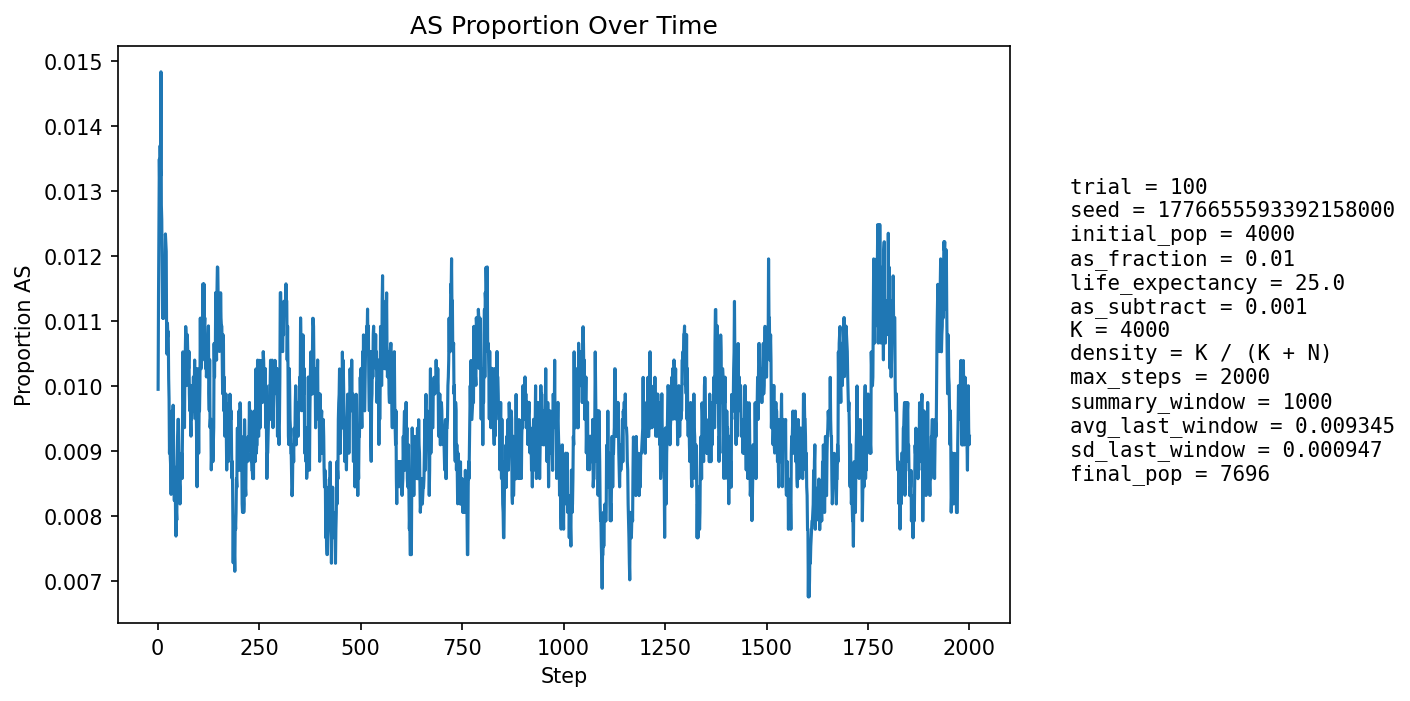

The file beside this chart, header and first rows:
step, population_size, births, newborn_AA, newborn_AS, newborn_SS, prop_newborn_AA, prop_newborn_AS, prop_newborn_SS, prop_repro_AA, prop_repro_AS, prop_AS_population
1, 4322, 1036, 1027, 9, 0, 0.9913, 0.008687, 0.0, 0.9918, 0.008209, 0.009949
2, 4476, 997, 984, 13, 0, 0.987, 0.01304, 0.0, 0.9908, 0.009161, 0.01139
3, 4617, 981, 970, 11, 0, 0.9888, 0.01121, 0.0, 0.9894, 0.01058, 0.01235
4, 4744, 971, 957, 14, 0, 0.9856, 0.01442, 0.0, 0.9871, 0.01291, 0.01349
5, 4926, 1033, 1024, 9, 0, 0.9913, 0.008712, 0.0, 0.9867, 0.01328, 0.01299
6, 5110, 1072, 1057, 15, 0, 0.986, 0.01399, 0.0, 0.9858, 0.01421, 0.0137
7, 5290, 1101, 1089, 12, 0, 0.9891, 0.0109, 0.0, 0.9856, 0.01436, 0.01323
8, 5460, 1119, 1096, 23, 0, 0.9794, 0.02055, 0.0, 0.9858, 0.01423, 0.01484
9, 5634, 1148, 1139, 9, 0, 0.9922, 0.00784, 0.0, 0.9867, 0.01326, 0.01278
10, 5812, 1177, 1165, 12, 0, 0.9898, 0.0102, 0.0, 0.9869, 0.01305, 0.01256
11, 5987, 1205, 1194, 11, 0, 0.9909, 0.009129, 0.0, 0.9875, 0.01252, 0.01186
12, 6156, 1228, 1218, 10, 0, 0.9919, 0.008143, 0.0, 0.9866, 0.01337, 0.01105
13, 6299, 1230, 1212, 18, 0, 0.9854, 0.01463, 0.0, 0.9875, 0.01249, 0.01191
14, 6432, 1241, 1232, 9, 0, 0.9927, 0.007252, 0.0, 0.9881, 0.0119, 0.01104
15, 6555, 1257, 1239, 18, 0, 0.9857, 0.01432, 0.0, 0.9881, 0.01189, 0.01175
16, 6676, 1276, 1261, 15, 0, 0.9882, 0.01176, 0.0, 0.9887, 0.01129, 0.01153
17, 6783, 1287, 1274, 13, 0, 0.9899, 0.0101, 0.0, 0.9884, 0.01165, 0.0112
18, 6879, 1295, 1277, 18, 0, 0.9861, 0.0139, 0.0, 0.9891, 0.01088, 0.01177
19, 6969, 1303, 1283, 20, 0, 0.9847, 0.01535, 0.0, 0.9887, 0.01128, 0.01234
20, 7051, 1314, 1296, 18, 0, 0.9863, 0.0137, 0.0, 0.9886, 0.01138, 0.0122
21, 7125, 1320, 1304, 16, 0, 0.9879, 0.01212, 0.0, 0.989, 0.01096, 0.01207
22, 7189, 1326, 1318, 8, 0, 0.994, 0.006033, 0.0, 0.9886, 0.01139, 0.01071
23, 7245, 1331, 1319, 12, 0, 0.991, 0.009016, 0.0, 0.9882, 0.01182, 0.01049
24, 7294, 1334, 1317, 17, 0, 0.9873, 0.01274, 0.0, 0.9883, 0.01174, 0.01097
25, 7340, 1339, 1324, 15, 0, 0.9888, 0.0112, 0.0, 0.9884, 0.01164, 0.01076
26, 7382, 1343, 1327, 16, 0, 0.9881, 0.01191, 0.0, 0.9892, 0.01077, 0.01084
27, 7418, 1347, 1337, 10, 0, 0.9926, 0.007424, 0.0, 0.9898, 0.01018, 0.01011
28, 7448, 1349, 1337, 12, 0, 0.9911, 0.008895, 0.0, 0.9894, 0.01065, 0.009801
29, 7475, 1351, 1344, 7, 0, 0.9948, 0.005181, 0.0, 0.9897, 0.01034, 0.008963
30, 7501, 1354, 1340, 14, 0, 0.9897, 0.01034, 0.0, 0.9897, 0.0103, 0.009332
31, 7524, 1356, 1346, 10, 0, 0.9926, 0.007375, 0.0, 0.99, 0.01, 0.008905
32, 7543, 1358, 1346, 12, 0, 0.9912, 0.008837, 0.0, 0.9903, 0.009714, 0.00875
33, 7561, 1359, 1350, 9, 0, 0.9934, 0.006623, 0.0, 0.9913, 0.008669, 0.008332
34, 7578, 1359, 1345, 14, 0, 0.9897, 0.0103, 0.0, 0.9913, 0.008654, 0.008841
35, 7594, 1362, 1345, 17, 0, 0.9875, 0.01248, 0.0, 0.9911, 0.008881, 0.009613
36, 7607, 1363, 1354, 9, 0, 0.9934, 0.006603, 0.0, 0.9909, 0.009109, 0.008939
37, 7616, 1364, 1349, 15, 0, 0.989, 0.011, 0.0, 0.9912, 0.008845, 0.009322
38, 7626, 1364, 1350, 14, 0, 0.9897, 0.01026, 0.0, 0.9912, 0.008838, 0.009704
39, 7633, 1365, 1355, 10, 0, 0.9927, 0.007326, 0.0, 0.9902, 0.009831, 0.009171
40, 7641, 1366, 1360, 6, 0, 0.9956, 0.004392, 0.0, 0.9907, 0.009313, 0.008507
41, 7649, 1367, 1359, 8, 0, 0.9941, 0.005852, 0.0, 0.9902, 0.009806, 0.008236
42, 7657, 1367, 1353, 14, 0, 0.9898, 0.01024, 0.0, 0.9902, 0.009794, 0.00875
43, 7662, 1367, 1354, 13, 0, 0.9905, 0.00951, 0.0, 0.9905, 0.009536, 0.008744
44, 7668, 1368, 1361, 7, 0, 0.9949, 0.005117, 0.0, 0.9915, 0.008528, 0.007955
45, 7672, 1368, 1360, 8, 0, 0.9942, 0.005848, 0.0, 0.992, 0.008018, 0.00769
46, 7679, 1369, 1359, 10, 0, 0.9927, 0.007305, 0.0, 0.9917, 0.008262, 0.008074
47, 7686, 1370, 1361, 9, 0, 0.9934, 0.006569, 0.0, 0.991, 0.009002, 0.007937
48, 7688, 1370, 1354, 16, 0, 0.9883, 0.01168, 0.0, 0.9915, 0.008498, 0.008715
49, 7692, 1370, 1354, 16, 0, 0.9883, 0.01168, 0.0, 0.9918, 0.008246, 0.00923
50, 7695, 1371, 1356, 15, 0, 0.9891, 0.01094, 0.0, 0.9915, 0.008487, 0.009487
51, 7695, 1371, 1358, 13, 0, 0.9905, 0.009482, 0.0, 0.9915, 0.008483, 0.009487
52, 7696, 1371, 1362, 9, 0, 0.9934, 0.006565, 0.0, 0.991, 0.008984, 0.009096
53, 7695, 1370, 1362, 8, 0, 0.9942, 0.005839, 0.0, 0.9905, 0.009486, 0.008577
54, 7696, 1370, 1361, 9, 0, 0.9934, 0.006569, 0.0, 0.9903, 0.009735, 0.008446
55, 7697, 1370, 1361, 9, 0, 0.9934, 0.006569, 0.0, 0.9903, 0.009733, 0.008185
56, 7697, 1371, 1356, 15, 0, 0.9891, 0.01094, 0.0, 0.9908, 0.009232, 0.008705
57, 7697, 1370, 1358, 12, 0, 0.9912, 0.008759, 0.0, 0.9913, 0.008735, 0.008705
58, 7696, 1370, 1358, 12, 0, 0.9912, 0.008759, 0.0, 0.9915, 0.008485, 0.008706
59, 7696, 1370, 1357, 13, 0, 0.9905, 0.009489, 0.0, 0.9918, 0.008236, 0.008966
60, 7696, 1371, 1362, 9, 0, 0.9934, 0.006565, 0.0, 0.991, 0.008982, 0.008576
... 1,940 more rows
